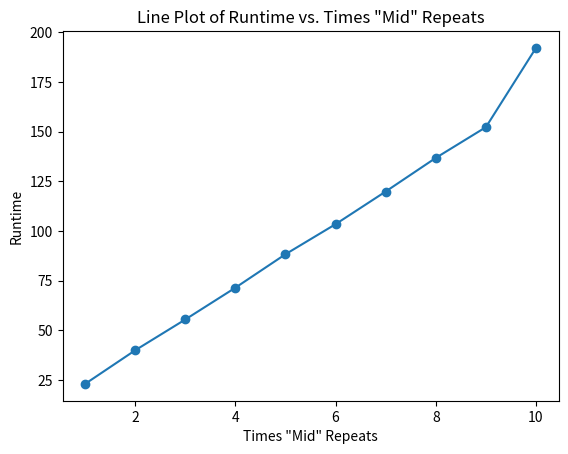

This figure's Python source:
import matplotlib.pyplot as plt

# Sample data (replace with your own data)
x_values = [1, 2, 3, 4, 5, 6, 7, 8, 9, 10]
y_values = [23.03, 39.94, 55.44, 71.43, 88.27,
            103.39, 119.82, 136.73, 152.19, 192.06]

# Create the plot
plt.plot(x_values, y_values, marker='o', linestyle='-')

# Add labels and title
plt.xlabel('Times "Mid" Repeats')
plt.ylabel('Runtime')
plt.title('Line Plot of Runtime vs. Times "Mid" Repeats')

# Show the plot
plt.show()
